Run: headless pygame with SDL's dummy video driver; simulated clock (each Clock.tick advances the game by its frame time, no real sleeping); random seed 0; keys injected as events and as key.get_pressed() state; no mouse input.
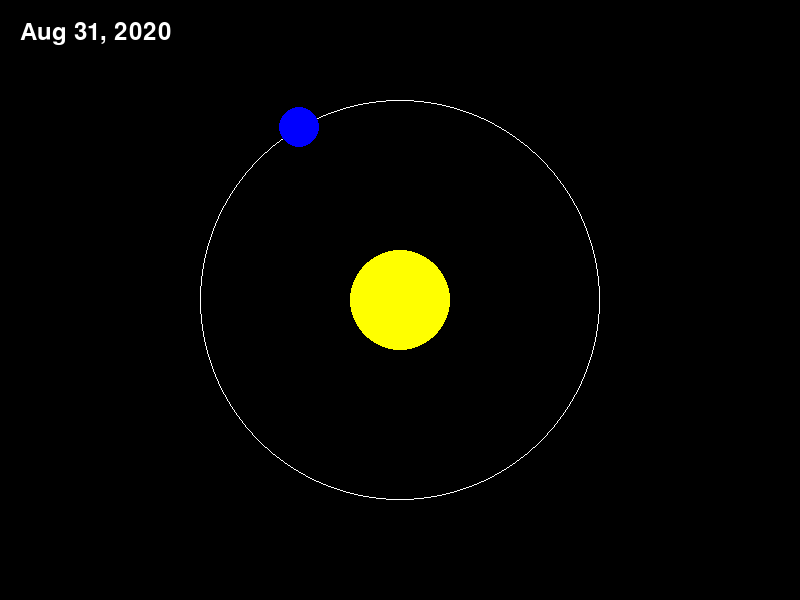
Frame 1 of 4 · flips 1–60 · no input
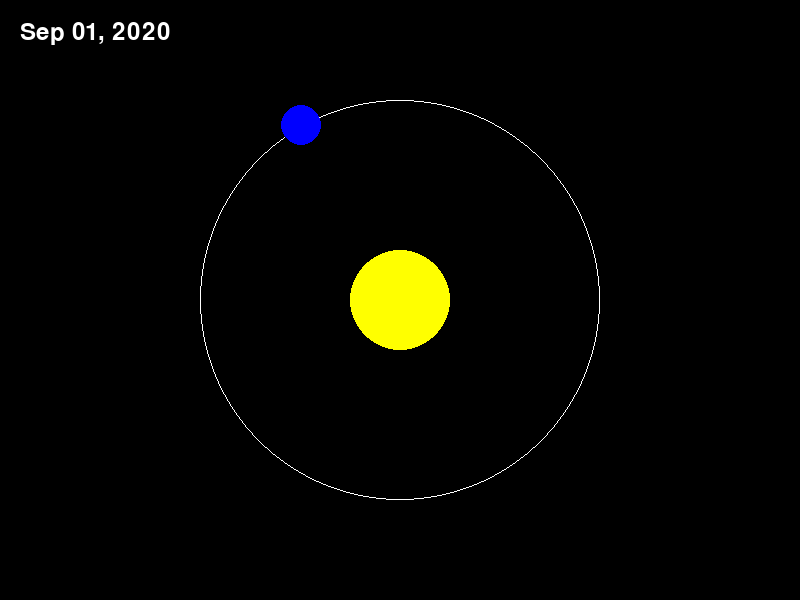
Frame 2 of 4 · flips 61–180 · tapped SPACE, RETURN · held RIGHT (→), D
Frame 3 of 4 · flips 181–300 · held DOWN (↓), S · screen unchanged from frame 2, image omitted
Frame 4 of 4 · flips 301–420 · held LEFT (←), A, UP (↑), W · screen same as frame 1, image omitted

The pygame program that drew these frames:

import pygame
import sys
import math
from datetime import datetime, timedelta

# Initialize Pygame
pygame.init()

# Screen dimensions
width, height = 800, 600
screen = pygame.display.set_mode((width, height))

# Date settings
start_date = datetime(2020, 1, 1)
current_date = datetime(2020, 8, 31)

# Orbital parameters
orbit_radius = 200
sun_pos = (width // 2, height // 2)

def calculate_earth_position(date):
    days_in_year = 365
    day_of_year = (date - start_date).days % days_in_year
    angle = 2 * math.pi * day_of_year / days_in_year
    x = sun_pos[0] + orbit_radius * math.cos(angle)
    y = sun_pos[1] + orbit_radius * math.sin(angle)
    return (x, y)

# Main loop
running = True
while running:
    for event in pygame.event.get():
        if event.type == pygame.QUIT:
            running = False
        elif event.type == pygame.KEYDOWN:
            if event.key == pygame.K_LEFT:
                current_date -= timedelta(days=1)
            elif event.key == pygame.K_RIGHT:
                current_date += timedelta(days=1)
    
    screen.fill((0, 0, 0))  # Clear screen with black
    
    # Draw orbit path
    pygame.draw.circle(screen, (255, 255, 255), sun_pos, orbit_radius, 1)

    # Draw Sun
    pygame.draw.circle(screen, (255, 255, 0), sun_pos, 50)

    # Calculate and draw Earth position
    earth_pos = calculate_earth_position(current_date)
    pygame.draw.circle(screen, (0, 0, 255), (int(earth_pos[0]), int(earth_pos[1])), 20)
    
    # Render and draw the current date
    font = pygame.font.SysFont(None, 36)
    date_text = font.render(current_date.strftime("%b %d, %Y"), True, (255, 255, 255))
    screen.blit(date_text, (20, 20))
    
    pygame.display.flip()

pygame.quit()
sys.exit()
